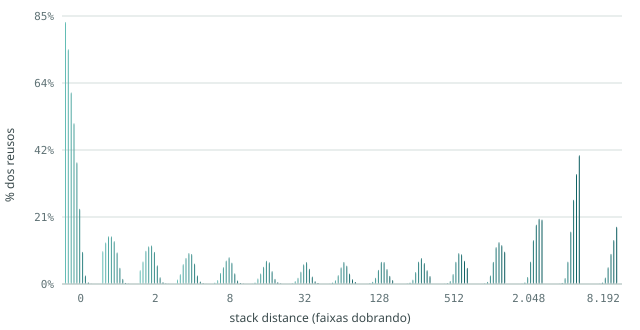

Values plotted in this chart, from the file beside it:
cenario, faixa_de, faixa_ate, reusos, fracao
sd01, 0, 0, 790117, 0.8313
sd01, 1, 1, 99127, 0.1043
sd01, 2, 3, 41776, 0.04395
sd01, 4, 7, 14003, 0.01473
sd01, 8, 15, 4110, 0.00432
sd01, 16, 31, 1000, 0.00105
sd01, 32, 63, 265, 0.00028
sd01, 64, 127, 64, 0.00007
sd01, 128, 255, 14, 0.00001
sd01, 256, 511, 6, 0.00001
sd01, 512, 1023, 2, 0.00000
sd01, 1024, 2047, 0, 0.00000
sd01, 2048, 4095, 0, 0.00000
sd01, 4096, 8191, 0, 0.00000
sd01, 8192, 9999, 0, 0.00000
sd02, 0, 0, 707936, 0.7448
sd02, 1, 1, 125414, 0.132
sd02, 2, 3, 68114, 0.07166
sd02, 4, 7, 29831, 0.03139
sd02, 8, 15, 12066, 0.01269
sd02, 16, 31, 4607, 0.00485
sd02, 32, 63, 1678, 0.00177
sd02, 64, 127, 529, 0.00056
sd02, 128, 255, 207, 0.00022
sd02, 256, 511, 70, 0.00007
sd02, 512, 1023, 21, 0.00002
sd02, 1024, 2047, 4, 0.00000
sd02, 2048, 4095, 5, 0.00001
sd02, 4096, 8191, 2, 0.00000
sd02, 8192, 9999, 0, 0.00000
sd03, 0, 0, 577675, 0.6078
sd03, 1, 1, 144213, 0.1517
sd03, 2, 3, 100307, 0.1055
sd03, 4, 7, 60054, 0.06318
sd03, 8, 15, 33345, 0.03508
sd03, 16, 31, 16992, 0.01788
sd03, 32, 63, 8875, 0.00934
sd03, 64, 127, 4542, 0.00478
sd03, 128, 255, 2333, 0.00245
sd03, 256, 511, 1165, 0.00123
sd03, 512, 1023, 522, 0.00055
sd03, 1024, 2047, 256, 0.00027
sd03, 2048, 4095, 130, 0.00014
sd03, 4096, 8191, 65, 0.00007
sd03, 8192, 9999, 10, 0.00001
sd04, 0, 0, 484722, 0.51
sd04, 1, 1, 143739, 0.1512
sd04, 2, 3, 113686, 0.1196
sd04, 4, 7, 78782, 0.08289
sd04, 8, 15, 50855, 0.05350
sd04, 16, 31, 31918, 0.03358
sd04, 32, 63, 19034, 0.02003
sd04, 64, 127, 11318, 0.01191
sd04, 128, 255, 6914, 0.00727
sd04, 256, 511, 4150, 0.00437
sd04, 512, 1023, 2449, 0.00258
sd04, 1024, 2047, 1541, 0.00162
sd04, 2048, 4095, 820, 0.00086
sd04, 4096, 8191, 463, 0.00049
sd04, 8192, 9999, 93, 0.00010
... 105 more rows
